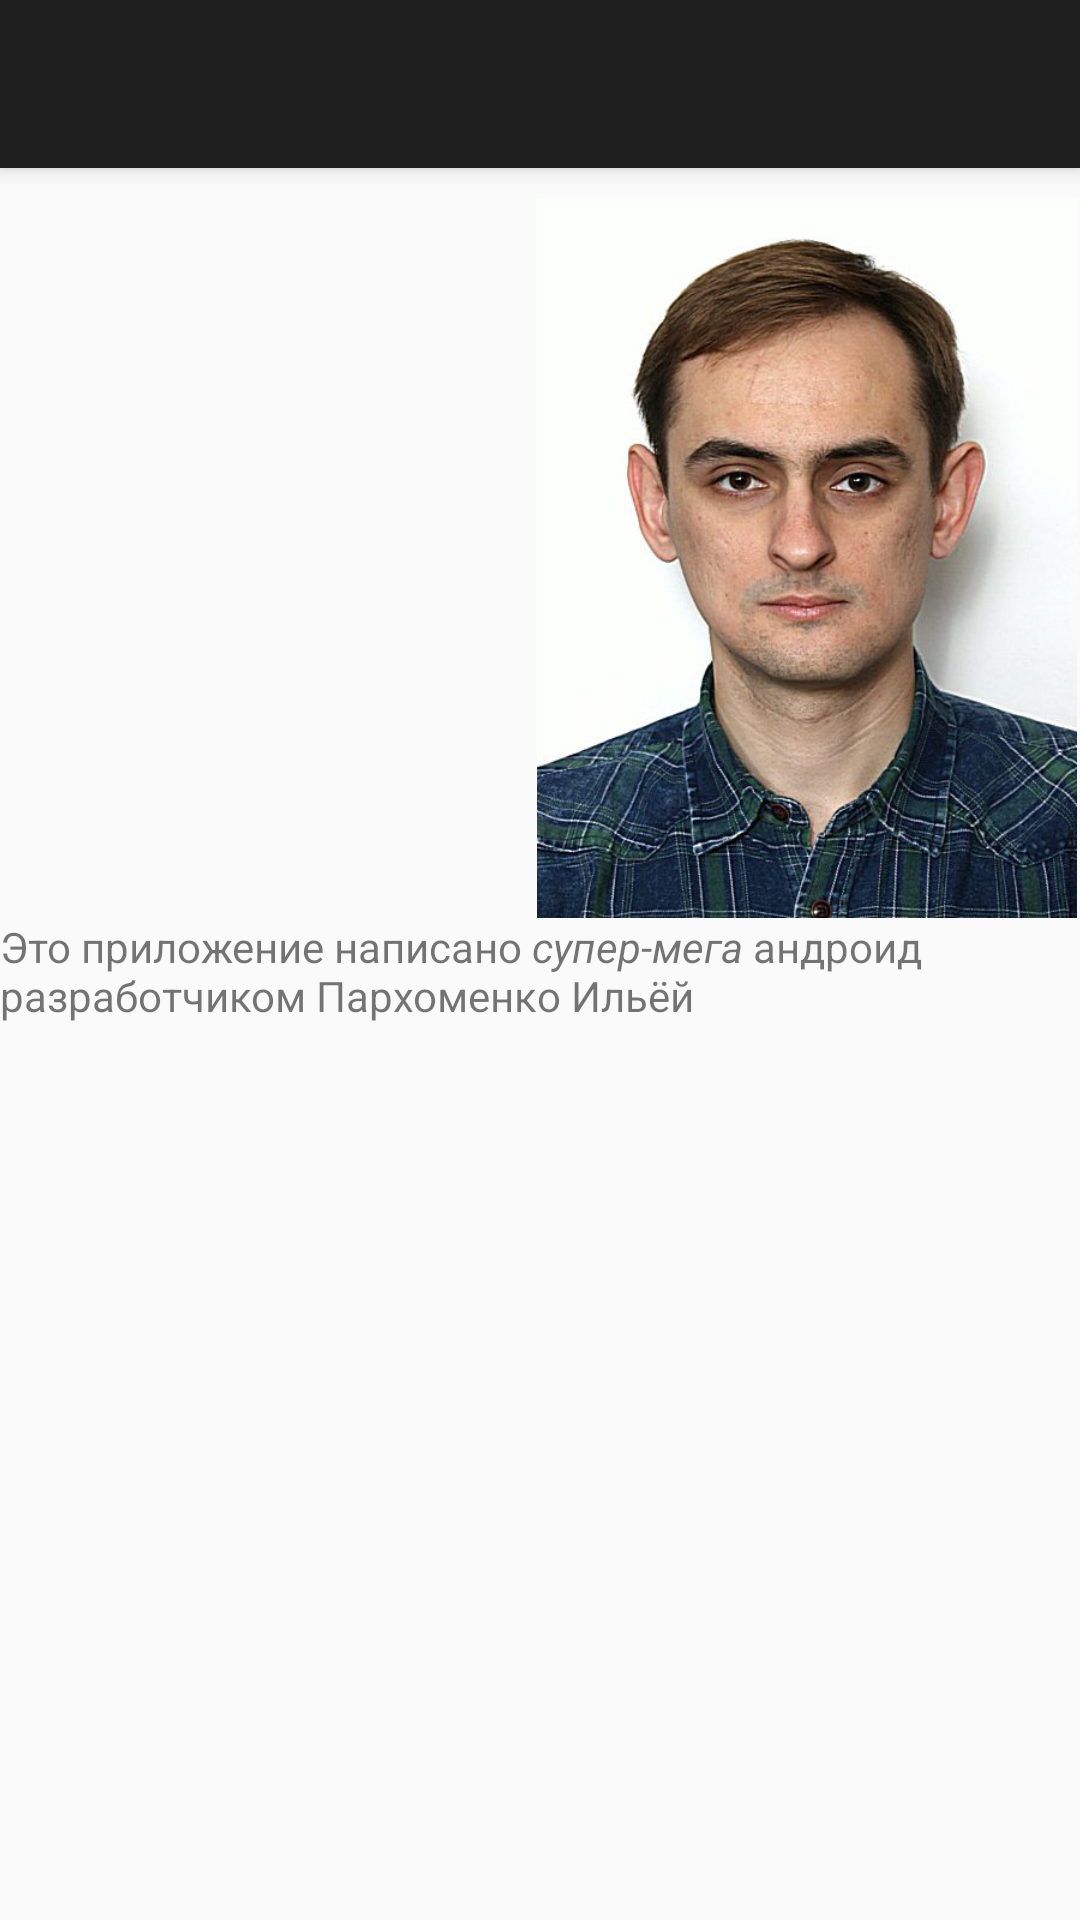

Produce the Android XML layout that renders to this screen, including the resource entries it uses.
<!-- AndroidManifest.xml: application theme AppTheme -->
<!-- res/layout/activity_about_the_app.xml -->
<?xml version="1.0" encoding="utf-8"?>
<RelativeLayout xmlns:android="http://schemas.android.com/apk/res/android"
    xmlns:app="http://schemas.android.com/apk/res-auto"
    android:layout_width="match_parent"
    android:layout_height="match_parent" >

    <include
        android:id="@+id/included_toolbar"
        layout="@layout/app_toolbar" />

    <ImageView
        android:id="@+id/imageAuthor"
        android:layout_width="182dp"
        android:layout_height="240dp"
        android:layout_below="@+id/included_toolbar"
        android:layout_alignParentEnd="true"
        android:layout_alignParentRight="true"
        android:layout_marginTop="10dp"
        android:scaleType="centerInside"
        android:src="@drawable/author" />

    <ScrollView
        android:layout_width="match_parent"
        android:layout_height="match_parent"
        android:layout_below="@id/imageAuthor">

        <LinearLayout
            android:layout_width="match_parent"
            android:layout_height="wrap_content"
            android:orientation="vertical" >

            <TextView
                android:id="@+id/textView2"
                android:layout_width="wrap_content"
                android:layout_height="wrap_content"
                android:text="@string/text_about_author" />
        </LinearLayout>
    </ScrollView>


</RelativeLayout>
<!-- res/layout/app_toolbar.xml (included above) -->
<?xml version="1.0" encoding="utf-8"?>
<androidx.appcompat.widget.Toolbar xmlns:android="http://schemas.android.com/apk/res/android"
    android:id="@+id/my_toolbar"
    android:layout_width="match_parent"
    android:layout_height="?attr/actionBarSize"
    android:background="@color/colorDarkBackground"
    android:elevation="4dp"
    android:theme="@style/ThemeOverlay.AppCompat.ActionBar" />
<!-- resources referenced by this layout -->
<resources>
  <color name="colorDarkBackground">#1E1E1E</color>
  <!-- drawable author: jpg bitmap (drawable, 106701 bytes) -->
  <string name="text_about_author">Это приложение написано <i>супер-мега</i> андроид разработчиком Пархоменко Ильёй</string>
  <style name="AppTheme" parent="Theme.AppCompat.Light.DarkActionBar">
          
          <item name="colorPrimary">@color/colorPrimary</item>
          <item name="colorPrimaryDark">@color/colorPrimaryDark</item>
          <item name="colorAccent">@color/colorAccent</item>
      </style>
  <color name="colorPrimary">#6200EE</color>
  <color name="colorPrimaryDark">#3700B3</color>
  <color name="colorAccent">#03DAC5</color>
</resources>
